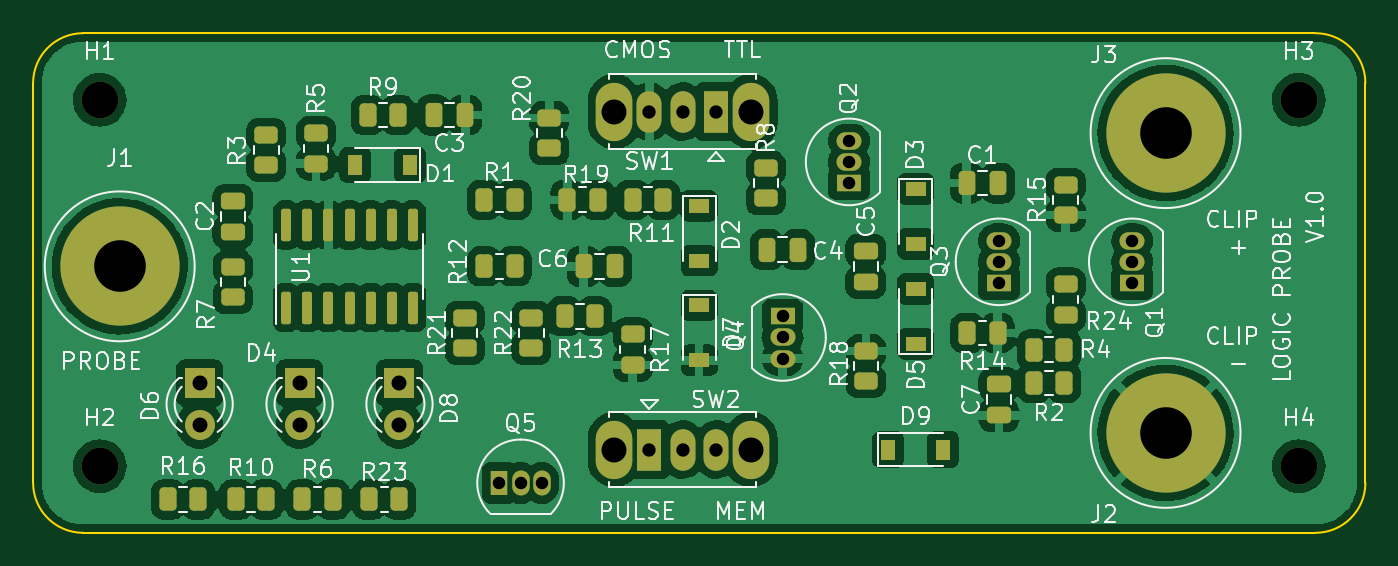
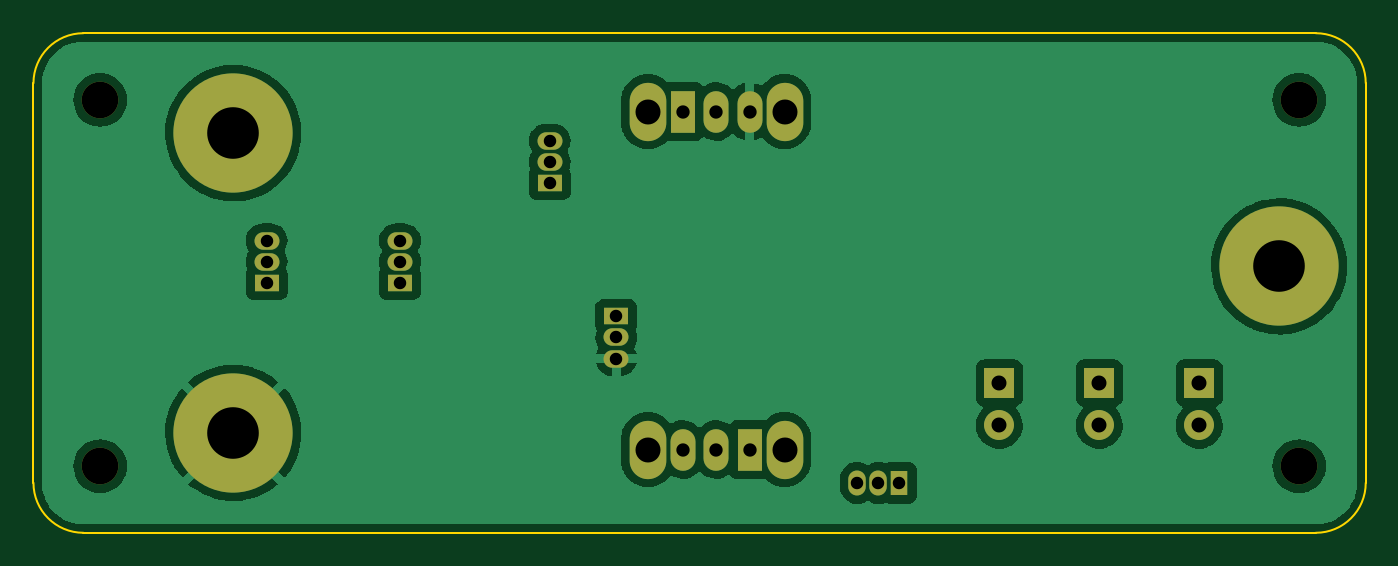
Circuit board: 11 layer files. Board 80.0 x 30.0 mm.
- bottom_copper: Logic_Probe-CuBottom.gbr (66710 bytes)
- top_copper: Logic_Probe-CuTop.gbr (220638 bytes)
- outline: Logic_Probe-EdgeCuts.gbr (1026 bytes)
- bottom_mask: Logic_Probe-MaskBottom.gbr (2164 bytes)
- top_mask: Logic_Probe-MaskTop.gbr (6626 bytes)
- drill: Logic_Probe-NPTH.drl (433 bytes)
- drill: Logic_Probe-PTH.drl (1140 bytes)
- paste: Logic_Probe-PasteBottom.gbr (492 bytes)
- paste: Logic_Probe-PasteTop.gbr (4939 bytes)
- bottom_silk: Logic_Probe-SilkBottom.gbr (493 bytes)
- top_silk: Logic_Probe-SilkTop.gbr (59698 bytes)

=== bottom_copper: Logic_Probe-CuBottom.gbr (66710 bytes, source omitted) ===
=== top_copper: Logic_Probe-CuTop.gbr (220638 bytes, source omitted) ===
=== outline: Logic_Probe-EdgeCuts.gbr ===
%TF.GenerationSoftware,KiCad,Pcbnew,(6.99.0-143-g3f711b8958)*%
%TF.CreationDate,2021-12-29T15:34:21+01:00*%
%TF.ProjectId,Logic_Probe,4c6f6769-635f-4507-926f-62652e6b6963,rev?*%
%TF.SameCoordinates,Original*%
%TF.FileFunction,Profile,NP*%
%FSLAX46Y46*%
G04 Gerber Fmt 4.6, Leading zero omitted, Abs format (unit mm)*
G04 Created by KiCad (PCBNEW (6.99.0-143-g3f711b8958)) date 2021-12-29 15:34:21*
%MOMM*%
%LPD*%
G01*
G04 APERTURE LIST*
%TA.AperFunction,Profile*%
%ADD10C,0.100000*%
%TD*%
G04 APERTURE END LIST*
D10*
X251000000Y-69000000D02*
G75*
G03*
X248000000Y-66000000I-3000001J-1D01*
G01*
X171000000Y-69000000D02*
X171000000Y-93000000D01*
X248000000Y-96000000D02*
G75*
G03*
X251000000Y-93000000I-1J3000001D01*
G01*
X174000000Y-66000000D02*
G75*
G03*
X171000000Y-69000000I1J-3000001D01*
G01*
X174000000Y-96000000D02*
X248000000Y-96000000D01*
X251000000Y-93000000D02*
X251000000Y-69000000D01*
X248000000Y-66000000D02*
X174000000Y-66000000D01*
X171000000Y-93000000D02*
G75*
G03*
X174000000Y-96000000I3000001J1D01*
G01*
M02*

=== bottom_mask: Logic_Probe-MaskBottom.gbr ===
%TF.GenerationSoftware,KiCad,Pcbnew,(6.99.0-143-g3f711b8958)*%
%TF.CreationDate,2021-12-29T15:34:21+01:00*%
%TF.ProjectId,Logic_Probe,4c6f6769-635f-4507-926f-62652e6b6963,rev?*%
%TF.SameCoordinates,Original*%
%TF.FileFunction,Soldermask,Bot*%
%TF.FilePolarity,Negative*%
%FSLAX46Y46*%
G04 Gerber Fmt 4.6, Leading zero omitted, Abs format (unit mm)*
G04 Created by KiCad (PCBNEW (6.99.0-143-g3f711b8958)) date 2021-12-29 15:34:21*
%MOMM*%
%LPD*%
G01*
G04 APERTURE LIST*
%ADD10C,2.200000*%
%ADD11C,7.160000*%
%ADD12R,1.050000X1.500000*%
%ADD13O,1.050000X1.500000*%
%ADD14R,1.500000X1.050000*%
%ADD15O,1.500000X1.050000*%
%ADD16O,2.200000X3.500000*%
%ADD17R,1.500000X2.500000*%
%ADD18O,1.500000X2.500000*%
%ADD19R,1.800000X1.800000*%
%ADD20C,1.800000*%
G04 APERTURE END LIST*
D10*
%TO.C,H3*%
X247000000Y-70000000D03*
%TD*%
D11*
%TO.C,J3*%
X239000000Y-72000000D03*
%TD*%
D10*
%TO.C,H4*%
X247000000Y-92000000D03*
%TD*%
D12*
%TO.C,Q5*%
X199000000Y-93000000D03*
D13*
X200270000Y-93000000D03*
X201540000Y-93000000D03*
%TD*%
D14*
%TO.C,Q1*%
X237000000Y-81000000D03*
D15*
X237000000Y-79730000D03*
X237000000Y-78460000D03*
%TD*%
D10*
%TO.C,H1*%
X175000000Y-70000000D03*
%TD*%
D16*
%TO.C,SW2*%
X205900000Y-91000000D03*
X214100000Y-91000000D03*
D17*
X208000000Y-91000000D03*
D18*
X210000000Y-91000000D03*
X212000000Y-91000000D03*
%TD*%
D11*
%TO.C,J1*%
X176200000Y-80000000D03*
%TD*%
D14*
%TO.C,Q4*%
X216000000Y-83000000D03*
D15*
X216000000Y-84270000D03*
X216000000Y-85540000D03*
%TD*%
D10*
%TO.C,H2*%
X175000000Y-92000000D03*
%TD*%
D16*
%TO.C,SW1*%
X214100000Y-70702500D03*
X205900000Y-70702500D03*
D17*
X212000000Y-70702500D03*
D18*
X210000000Y-70702500D03*
X208000000Y-70702500D03*
%TD*%
D11*
%TO.C,J2*%
X239000000Y-90000000D03*
%TD*%
D19*
%TO.C,D6*%
X181000000Y-87000000D03*
D20*
X181000000Y-89540000D03*
%TD*%
D14*
%TO.C,Q2*%
X220000000Y-75000000D03*
D15*
X220000000Y-73730000D03*
X220000000Y-72460000D03*
%TD*%
D19*
%TO.C,D8*%
X193000000Y-87000000D03*
D20*
X193000000Y-89540000D03*
%TD*%
D14*
%TO.C,Q3*%
X229000000Y-81000000D03*
D15*
X229000000Y-79730000D03*
X229000000Y-78460000D03*
%TD*%
D19*
%TO.C,D4*%
X187000000Y-87000000D03*
D20*
X187000000Y-89540000D03*
%TD*%
M02*

=== top_mask: Logic_Probe-MaskTop.gbr (6626 bytes, source omitted) ===
=== drill: Logic_Probe-NPTH.drl ===
M48
; DRILL file {KiCad (6.99.0-143-g3f711b8958)} date Wed Dec 29 15:34:21 2021
; FORMAT={-:-/ absolute / inch / decimal}
; #@! TF.CreationDate,2021-12-29T15:34:21+01:00
; #@! TF.GenerationSoftware,Kicad,Pcbnew,(6.99.0-143-g3f711b8958)
; #@! TF.FileFunction,NonPlated,1,2,NPTH
FMAT,2
INCH
; #@! TA.AperFunction,NonPlated,NPTH,ComponentDrill
T1C0.0866
%
G90
G05
T1
X6.8898Y-2.7559
X6.8898Y-3.622
X9.7244Y-2.7559
X9.7244Y-3.622
T0
M30

=== drill: Logic_Probe-PTH.drl ===
M48
; DRILL file {KiCad (6.99.0-143-g3f711b8958)} date Wed Dec 29 15:34:21 2021
; FORMAT={-:-/ absolute / inch / decimal}
; #@! TF.CreationDate,2021-12-29T15:34:21+01:00
; #@! TF.GenerationSoftware,Kicad,Pcbnew,(6.99.0-143-g3f711b8958)
; #@! TF.FileFunction,Plated,1,2,PTH
FMAT,2
INCH
; #@! TA.AperFunction,Plated,PTH,ComponentDrill
T1C0.0295
; #@! TA.AperFunction,Plated,PTH,ComponentDrill
T2C0.0315
; #@! TA.AperFunction,Plated,PTH,ComponentDrill
T3C0.0354
; #@! TA.AperFunction,Plated,PTH,ComponentDrill
T4C0.0591
; #@! TA.AperFunction,Plated,PTH,ComponentDrill
T5C0.1220
%
G90
G05
T1
X7.8346Y-3.6614
X7.8846Y-3.6614
X7.9346Y-3.6614
X8.5039Y-3.2677
X8.5039Y-3.3177
X8.5039Y-3.3677
X8.6614Y-2.8528
X8.6614Y-2.9028
X8.6614Y-2.9528
X9.0157Y-3.089
X9.0157Y-3.139
X9.0157Y-3.189
X9.3307Y-3.089
X9.3307Y-3.139
X9.3307Y-3.189
T2
X8.189Y-2.7836
X8.189Y-3.5827
X8.2677Y-2.7836
X8.2677Y-3.5827
X8.3465Y-2.7836
X8.3465Y-3.5827
T3
X7.126Y-3.4252
X7.126Y-3.5252
X7.3622Y-3.4252
X7.3622Y-3.5252
X7.5984Y-3.4252
X7.5984Y-3.5252
T4
X8.1063Y-2.7836
X8.1063Y-3.5827
X8.4291Y-2.7836
X8.4291Y-3.5827
T5
X6.937Y-3.1496
X9.4094Y-2.8346
X9.4094Y-3.5433
T0
M30

=== paste: Logic_Probe-PasteBottom.gbr ===
%TF.GenerationSoftware,KiCad,Pcbnew,(6.99.0-143-g3f711b8958)*%
%TF.CreationDate,2021-12-29T15:34:21+01:00*%
%TF.ProjectId,Logic_Probe,4c6f6769-635f-4507-926f-62652e6b6963,rev?*%
%TF.SameCoordinates,Original*%
%TF.FileFunction,Paste,Bot*%
%TF.FilePolarity,Positive*%
%FSLAX46Y46*%
G04 Gerber Fmt 4.6, Leading zero omitted, Abs format (unit mm)*
G04 Created by KiCad (PCBNEW (6.99.0-143-g3f711b8958)) date 2021-12-29 15:34:21*
%MOMM*%
%LPD*%
G01*
G04 APERTURE LIST*
G04 APERTURE END LIST*
M02*

=== paste: Logic_Probe-PasteTop.gbr ===
%TF.GenerationSoftware,KiCad,Pcbnew,(6.99.0-143-g3f711b8958)*%
%TF.CreationDate,2021-12-29T15:34:20+01:00*%
%TF.ProjectId,Logic_Probe,4c6f6769-635f-4507-926f-62652e6b6963,rev?*%
%TF.SameCoordinates,Original*%
%TF.FileFunction,Paste,Top*%
%TF.FilePolarity,Positive*%
%FSLAX46Y46*%
G04 Gerber Fmt 4.6, Leading zero omitted, Abs format (unit mm)*
G04 Created by KiCad (PCBNEW (6.99.0-143-g3f711b8958)) date 2021-12-29 15:34:20*
%MOMM*%
%LPD*%
G01*
G04 APERTURE LIST*
G04 Aperture macros list*
%AMRoundRect*
0 Rectangle with rounded corners*
0 $1 Rounding radius*
0 $2 $3 $4 $5 $6 $7 $8 $9 X,Y pos of 4 corners*
0 Add a 4 corners polygon primitive as box body*
4,1,4,$2,$3,$4,$5,$6,$7,$8,$9,$2,$3,0*
0 Add four circle primitives for the rounded corners*
1,1,$1+$1,$2,$3*
1,1,$1+$1,$4,$5*
1,1,$1+$1,$6,$7*
1,1,$1+$1,$8,$9*
0 Add four rect primitives between the rounded corners*
20,1,$1+$1,$2,$3,$4,$5,0*
20,1,$1+$1,$4,$5,$6,$7,0*
20,1,$1+$1,$6,$7,$8,$9,0*
20,1,$1+$1,$8,$9,$2,$3,0*%
G04 Aperture macros list end*
%ADD10R,0.900000X1.200000*%
%ADD11RoundRect,0.250000X0.262500X0.450000X-0.262500X0.450000X-0.262500X-0.450000X0.262500X-0.450000X0*%
%ADD12RoundRect,0.250000X0.475000X-0.250000X0.475000X0.250000X-0.475000X0.250000X-0.475000X-0.250000X0*%
%ADD13R,1.200000X0.900000*%
%ADD14RoundRect,0.250000X-0.450000X0.262500X-0.450000X-0.262500X0.450000X-0.262500X0.450000X0.262500X0*%
%ADD15RoundRect,0.250000X-0.250000X-0.475000X0.250000X-0.475000X0.250000X0.475000X-0.250000X0.475000X0*%
%ADD16RoundRect,0.250000X0.450000X-0.262500X0.450000X0.262500X-0.450000X0.262500X-0.450000X-0.262500X0*%
%ADD17RoundRect,0.250000X-0.262500X-0.450000X0.262500X-0.450000X0.262500X0.450000X-0.262500X0.450000X0*%
%ADD18RoundRect,0.150000X0.150000X-0.825000X0.150000X0.825000X-0.150000X0.825000X-0.150000X-0.825000X0*%
%ADD19RoundRect,0.250000X0.250000X0.475000X-0.250000X0.475000X-0.250000X-0.475000X0.250000X-0.475000X0*%
G04 APERTURE END LIST*
D10*
%TO.C,D1*%
X193650000Y-73912500D03*
X190350000Y-73912500D03*
%TD*%
D11*
%TO.C,R19*%
X204912500Y-76000000D03*
X203087500Y-76000000D03*
%TD*%
%TO.C,R10*%
X185000000Y-94000000D03*
X183175000Y-94000000D03*
%TD*%
D12*
%TO.C,C5*%
X221000000Y-80950000D03*
X221000000Y-79050000D03*
%TD*%
D13*
%TO.C,D5*%
X224000000Y-84650000D03*
X224000000Y-81350000D03*
%TD*%
D14*
%TO.C,R7*%
X183000000Y-80037500D03*
X183000000Y-81862500D03*
%TD*%
D15*
%TO.C,C6*%
X204050000Y-80000000D03*
X205950000Y-80000000D03*
%TD*%
D14*
%TO.C,R24*%
X233000000Y-81087500D03*
X233000000Y-82912500D03*
%TD*%
%TO.C,R17*%
X207000000Y-84087500D03*
X207000000Y-85912500D03*
%TD*%
D16*
%TO.C,R18*%
X221000000Y-86912500D03*
X221000000Y-85087500D03*
%TD*%
D14*
%TO.C,R8*%
X215000000Y-74087500D03*
X215000000Y-75912500D03*
%TD*%
%TO.C,R20*%
X202000000Y-71087500D03*
X202000000Y-72912500D03*
%TD*%
D12*
%TO.C,C7*%
X229000000Y-88950000D03*
X229000000Y-87050000D03*
%TD*%
D15*
%TO.C,C4*%
X215050000Y-79000000D03*
X216950000Y-79000000D03*
%TD*%
%TO.C,C1*%
X227050000Y-75000000D03*
X228950000Y-75000000D03*
%TD*%
D17*
%TO.C,R2*%
X231087500Y-87000000D03*
X232912500Y-87000000D03*
%TD*%
D11*
%TO.C,R4*%
X232912500Y-85000000D03*
X231087500Y-85000000D03*
%TD*%
D16*
%TO.C,R22*%
X200912500Y-84912500D03*
X200912500Y-83087500D03*
%TD*%
D11*
%TO.C,R11*%
X208825000Y-76000000D03*
X207000000Y-76000000D03*
%TD*%
D16*
%TO.C,R3*%
X185000000Y-73912500D03*
X185000000Y-72087500D03*
%TD*%
D17*
%TO.C,R9*%
X191087500Y-70912500D03*
X192912500Y-70912500D03*
%TD*%
%TO.C,R13*%
X202912500Y-83000000D03*
X204737500Y-83000000D03*
%TD*%
%TO.C,R12*%
X198087500Y-80000000D03*
X199912500Y-80000000D03*
%TD*%
%TO.C,R1*%
X198087500Y-76000000D03*
X199912500Y-76000000D03*
%TD*%
%TO.C,R14*%
X227087500Y-84000000D03*
X228912500Y-84000000D03*
%TD*%
D11*
%TO.C,R6*%
X189000000Y-94000000D03*
X187175000Y-94000000D03*
%TD*%
D14*
%TO.C,R15*%
X233000000Y-75087500D03*
X233000000Y-76912500D03*
%TD*%
D17*
%TO.C,R23*%
X191175000Y-94000000D03*
X193000000Y-94000000D03*
%TD*%
D13*
%TO.C,D7*%
X211000000Y-82350000D03*
X211000000Y-85650000D03*
%TD*%
D18*
%TO.C,U1*%
X186190000Y-82475000D03*
X187460000Y-82475000D03*
X188730000Y-82475000D03*
X190000000Y-82475000D03*
X191270000Y-82475000D03*
X192540000Y-82475000D03*
X193810000Y-82475000D03*
X193810000Y-77525000D03*
X192540000Y-77525000D03*
X191270000Y-77525000D03*
X190000000Y-77525000D03*
X188730000Y-77525000D03*
X187460000Y-77525000D03*
X186190000Y-77525000D03*
%TD*%
D13*
%TO.C,D3*%
X224000000Y-75350000D03*
X224000000Y-78650000D03*
%TD*%
%TO.C,D2*%
X211000000Y-76350000D03*
X211000000Y-79650000D03*
%TD*%
D17*
%TO.C,R16*%
X179087500Y-94000000D03*
X180912500Y-94000000D03*
%TD*%
D10*
%TO.C,D9*%
X222350000Y-91000000D03*
X225650000Y-91000000D03*
%TD*%
D19*
%TO.C,C3*%
X196950000Y-70912500D03*
X195050000Y-70912500D03*
%TD*%
D14*
%TO.C,R5*%
X188000000Y-72000000D03*
X188000000Y-73825000D03*
%TD*%
D12*
%TO.C,C2*%
X183000000Y-77950000D03*
X183000000Y-76050000D03*
%TD*%
D16*
%TO.C,R21*%
X196912500Y-84912500D03*
X196912500Y-83087500D03*
%TD*%
M02*

=== bottom_silk: Logic_Probe-SilkBottom.gbr ===
%TF.GenerationSoftware,KiCad,Pcbnew,(6.99.0-143-g3f711b8958)*%
%TF.CreationDate,2021-12-29T15:34:21+01:00*%
%TF.ProjectId,Logic_Probe,4c6f6769-635f-4507-926f-62652e6b6963,rev?*%
%TF.SameCoordinates,Original*%
%TF.FileFunction,Legend,Bot*%
%TF.FilePolarity,Positive*%
%FSLAX46Y46*%
G04 Gerber Fmt 4.6, Leading zero omitted, Abs format (unit mm)*
G04 Created by KiCad (PCBNEW (6.99.0-143-g3f711b8958)) date 2021-12-29 15:34:21*
%MOMM*%
%LPD*%
G01*
G04 APERTURE LIST*
G04 APERTURE END LIST*
M02*

=== top_silk: Logic_Probe-SilkTop.gbr (59698 bytes, source omitted) ===
